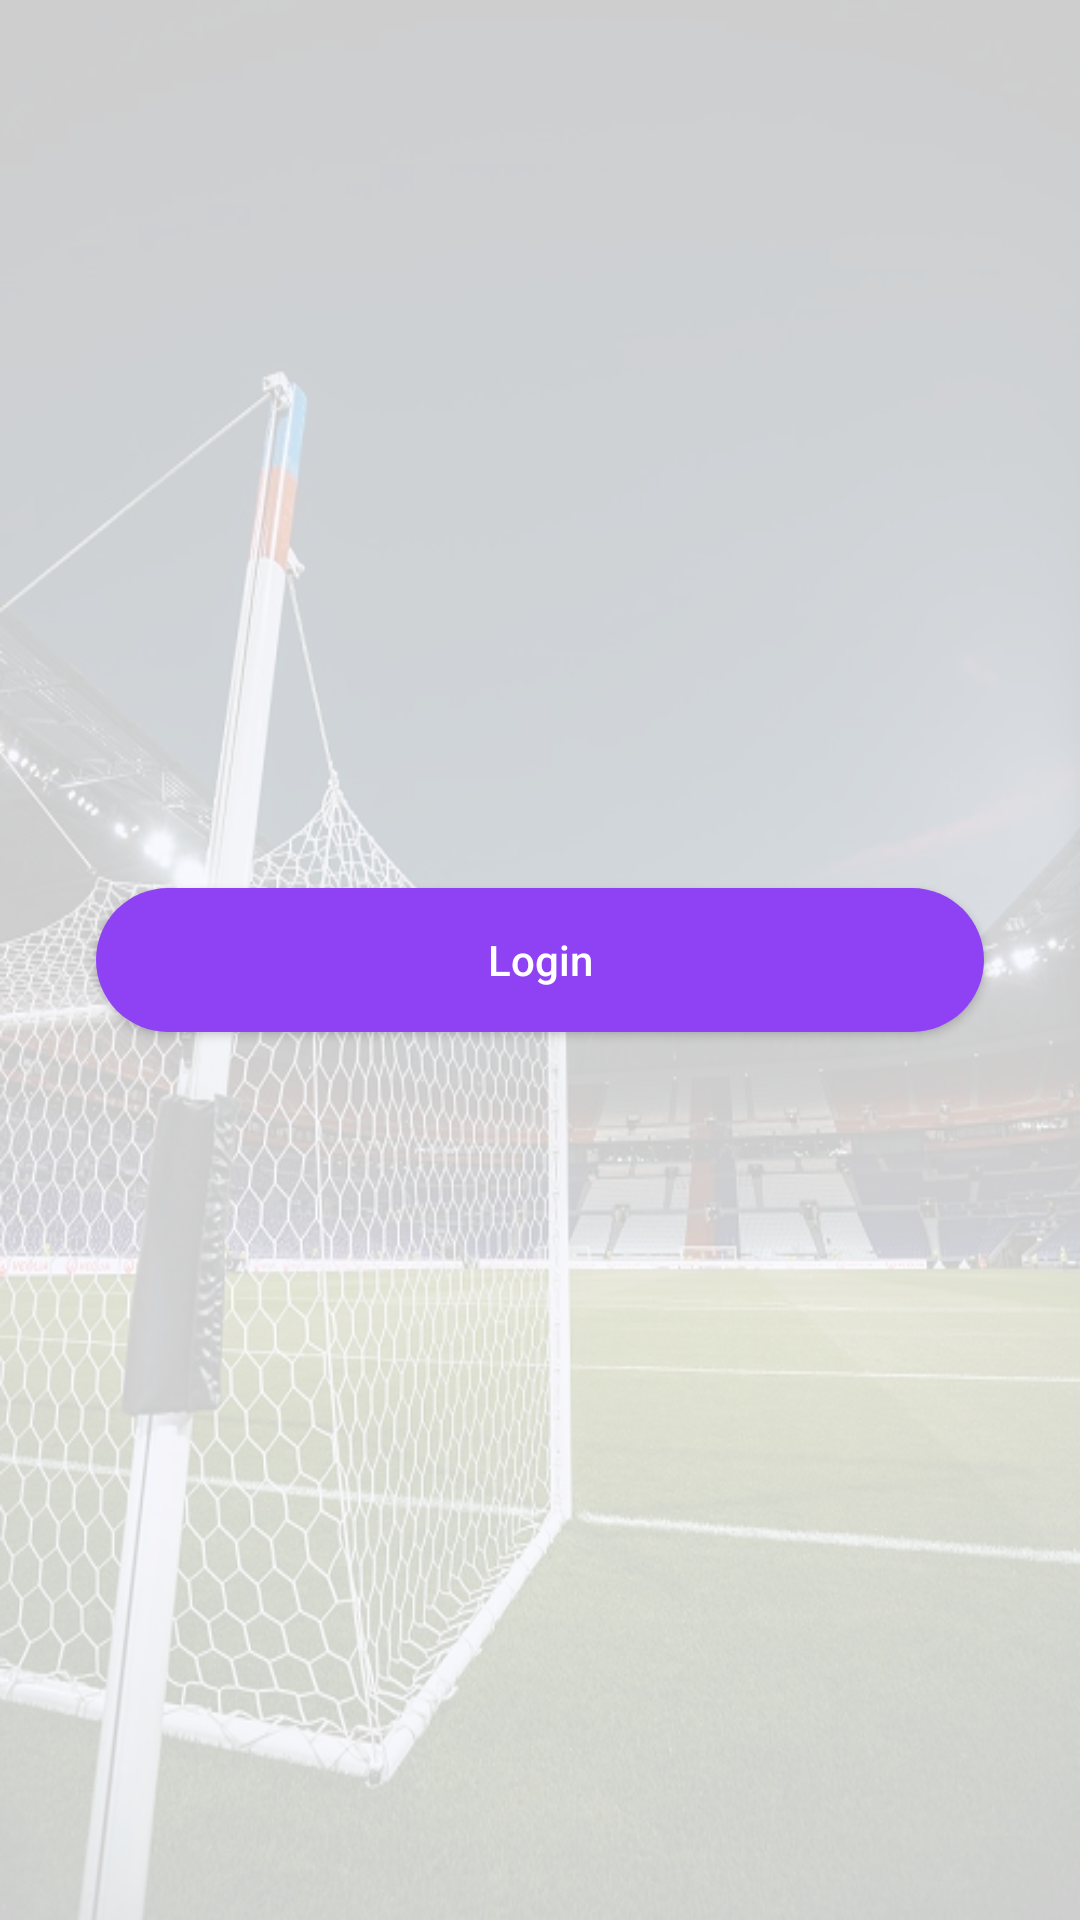

The Android layout XML behind this screen, and the referenced resources:
<!-- AndroidManifest.xml: application theme AppTheme -->
<!-- res/layout/activity_login.xml -->
<?xml version="1.0" encoding="utf-8"?>
<android.support.constraint.ConstraintLayout xmlns:android="http://schemas.android.com/apk/res/android"
    xmlns:app="http://schemas.android.com/apk/res-auto"
    xmlns:tools="http://schemas.android.com/tools"
    android:layout_width="match_parent"
    android:layout_height="match_parent"
    android:background="@color/white"
    tools:context=".ui.login.LoginActivity">

    <ImageView
        android:id="@+id/iv_background"
        android:layout_width="wrap_content"
        android:layout_height="wrap_content"
        android:alpha="0.2"
        android:background="@drawable/splashbg"
        android:scaleType="fitXY"
        app:layout_constraintBottom_toBottomOf="parent"
        app:layout_constraintEnd_toEndOf="parent"
        app:layout_constraintStart_toStartOf="parent"
        app:layout_constraintTop_toTopOf="parent" />

    <Button
        style="@style/Button"
        android:id="@+id/btn_login"
        android:layout_width="0dp"
        android:layout_height="wrap_content"
        android:layout_marginBottom="8dp"
        android:layout_marginEnd="32dp"
        android:layout_marginStart="32dp"
        android:layout_marginTop="8dp"
        android:text="@string/login"
        app:layout_constraintBottom_toBottomOf="@+id/iv_background"
        app:layout_constraintEnd_toEndOf="parent"
        app:layout_constraintStart_toStartOf="parent"
        app:layout_constraintTop_toTopOf="parent" />

</android.support.constraint.ConstraintLayout>
<!-- resources referenced by this layout -->
<resources>
  <color name="white">#FFFFFF</color>
  <!-- drawable splashbg: jpg bitmap (drawable, 142036 bytes) -->
  <string name="login">Login</string>
  <style name="Button" parent="@android:style/TextAppearance.Widget.Button">
          <item name="android:background">@drawable/background_button</item>
          <item name="android:textColor">@color/white</item>
          <item name="android:elevation">16dp</item>
          <item name="android:textAllCaps">false</item>
      </style>
  <style name="AppTheme" parent="Theme.AppCompat.NoActionBar">
          <item name="colorPrimary">@color/colorPrimary</item>
          <item name="colorPrimaryDark">@color/colorPrimaryDark</item>
          <item name="colorAccent">@color/colorAccent</item>
      </style>
  <!-- drawable background_button (drawable) -->
  <?xml version="1.0" encoding="utf-8"?>
  <selector xmlns:android="http://schemas.android.com/apk/res/android">
  
      <item android:state_pressed="true">
          <shape android:shape="rectangle">
              <solid android:color="@color/colorPrimaryDark" />
              <corners android:radius="28dp" />
          </shape>
      </item>
  
      <item android:state_pressed="false">
          <shape android:shape="rectangle">
              <solid android:color="@color/colorPrimary" />
              <corners android:radius="28dp" />
          </shape>
      </item>
  
  </selector>
  <color name="colorPrimary">@color/purple</color>
  <color name="colorPrimaryDark">@color/darkPurple</color>
  <color name="colorAccent">@color/white</color>
  <color name="purple">#8f42f4</color>
  <color name="darkPurple">#5f04d6</color>
</resources>
